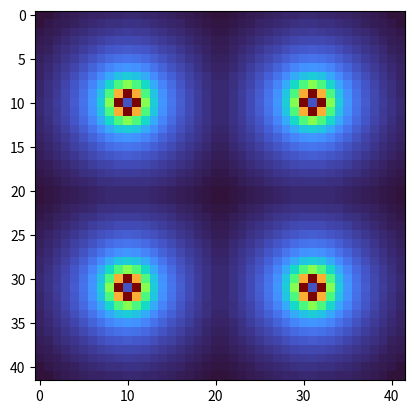

Here is the Python script that generated this plot:
import math
import cmath
from scipy.special import jv
import matplotlib.pyplot as plt
from matplotlib.animation import FuncAnimation
r=39
a=0.25
varz=0.1
z=1
E0=5
k=0.05
lambd=1000*10**-9
centers=[[-r/2,r/2],[-r/2,-r/2],[r/2,r/2],[r/2,-r/2]]
def getc(x,y):
    return math.exp((k*((x*z)**2+(y*z)**2))/(2*z))/(lambd*z)

def e(x,y,id):
    val=math.sqrt(x**2+y**2)
    return math.pi*a*a*getc(x,y)*E0*math.exp(-k*(x*centers[id][0]+y*centers[id][1]))*2*jv(2, k*a*(val if val!=0 else 0.08))/(val if val!=0 else 1)

def getarr(id):
    return [[1/e(i/1000,j/1000,id) for j in range (-10,11)] for i in range(10,-11,-1)]
fig1, ax1 = plt.subplots(nrows=1, ncols=1)
fig2, ax2 = plt.subplots(nrows=1, ncols=1)

arr0=getarr(0)
arr1=getarr(1)
arr2=getarr(2)
arr3=getarr(3)
arrx=[arr0[i]+arr1[i] for i in range(len(arr0))]+[arr2[i]+arr3[i] for i in range(len(arr0))]
ax2.imshow(arrx, cmap='turbo', interpolation='nearest')

def update1(frame):
    global k,lambd,varz,z
    #lambd+=10*10**-9
    #k+=0.05
    z=1
    arr0=getarr(0)
    arr1=getarr(1)
    arr2=getarr(2)
    arr3=getarr(3)
    arrx=[arr0[i]+arr1[i] for i in range(len(arr0))]+[arr2[i]+arr3[i] for i in range(len(arr0))]
    ax1.imshow(arrx, cmap='turbo', interpolation='nearest')
    print(z)
c=1
def update2(frame):
    global k,lambd,varz,z,c
    lambd+=10*10**-9
    #k+=0.5
    z=1000*c
    c+=1
    arr0=getarr(0)
    arr1=getarr(1)
    arr2=getarr(2)
    arr3=getarr(3)
    arrx=[arr0[i]+arr1[i] for i in range(len(arr0))]+[arr2[i]+arr3[i] for i in range(len(arr0))]
    ax2.imshow(arrx, cmap='turbo', interpolation='nearest')
    print(z,c)

animation = FuncAnimation(fig1, update1, frames=range(100), interval=300)
animation2 = FuncAnimation(fig2, update2, frames=range(100), interval=300)

plt.show()